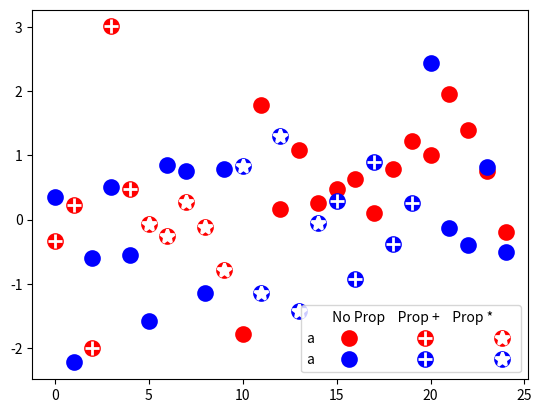

Write the Python code that produced this figure.
import matplotlib.pylab as plt
import numpy as np
plt.close('all')

N = 25
y = np.random.randn(N)
x = np.arange(N)

y2 = np.random.randn(25)

# serie A
p1a, = plt.plot(x, y,       "ro", ms=10, mfc="r", mew=2, mec="r")
p1b, = plt.plot(x[:5], y[:5] ,  "w+", ms=10, mec="w", mew=2)
p1c, = plt.plot(x[5:10], y[5:10], "w*", ms=10, mec="w", mew=2)

# serie B
p2a, = plt.plot(x, y2,       "bo", ms=10, mfc="b", mew=2, mec="b")
p2b, = plt.plot(x[15:20], y2[15:20] ,  "w+", ms=10, mec="w", mew=2)
p2c, = plt.plot(x[10:15], y2[10:15], "w*", ms=10, mec="w", mew=2)

line_columns = [
                p1a, p2a,
                (p1a, p1b), (p2a, p2b),
                (p1a, p1c), (p2a, p2c)
                ]


plt.legend(line_columns, ['a']*2 + ['']*(len(line_columns)-2),
             title=' No Prop    Prop +    Prop *',
             ncol=3, numpoints=1, handletextpad=1.5,markerfirst=False)


# plt.gca().add_artist(leg2)
# plt.gca().add_artist(leg3)

plt.show()